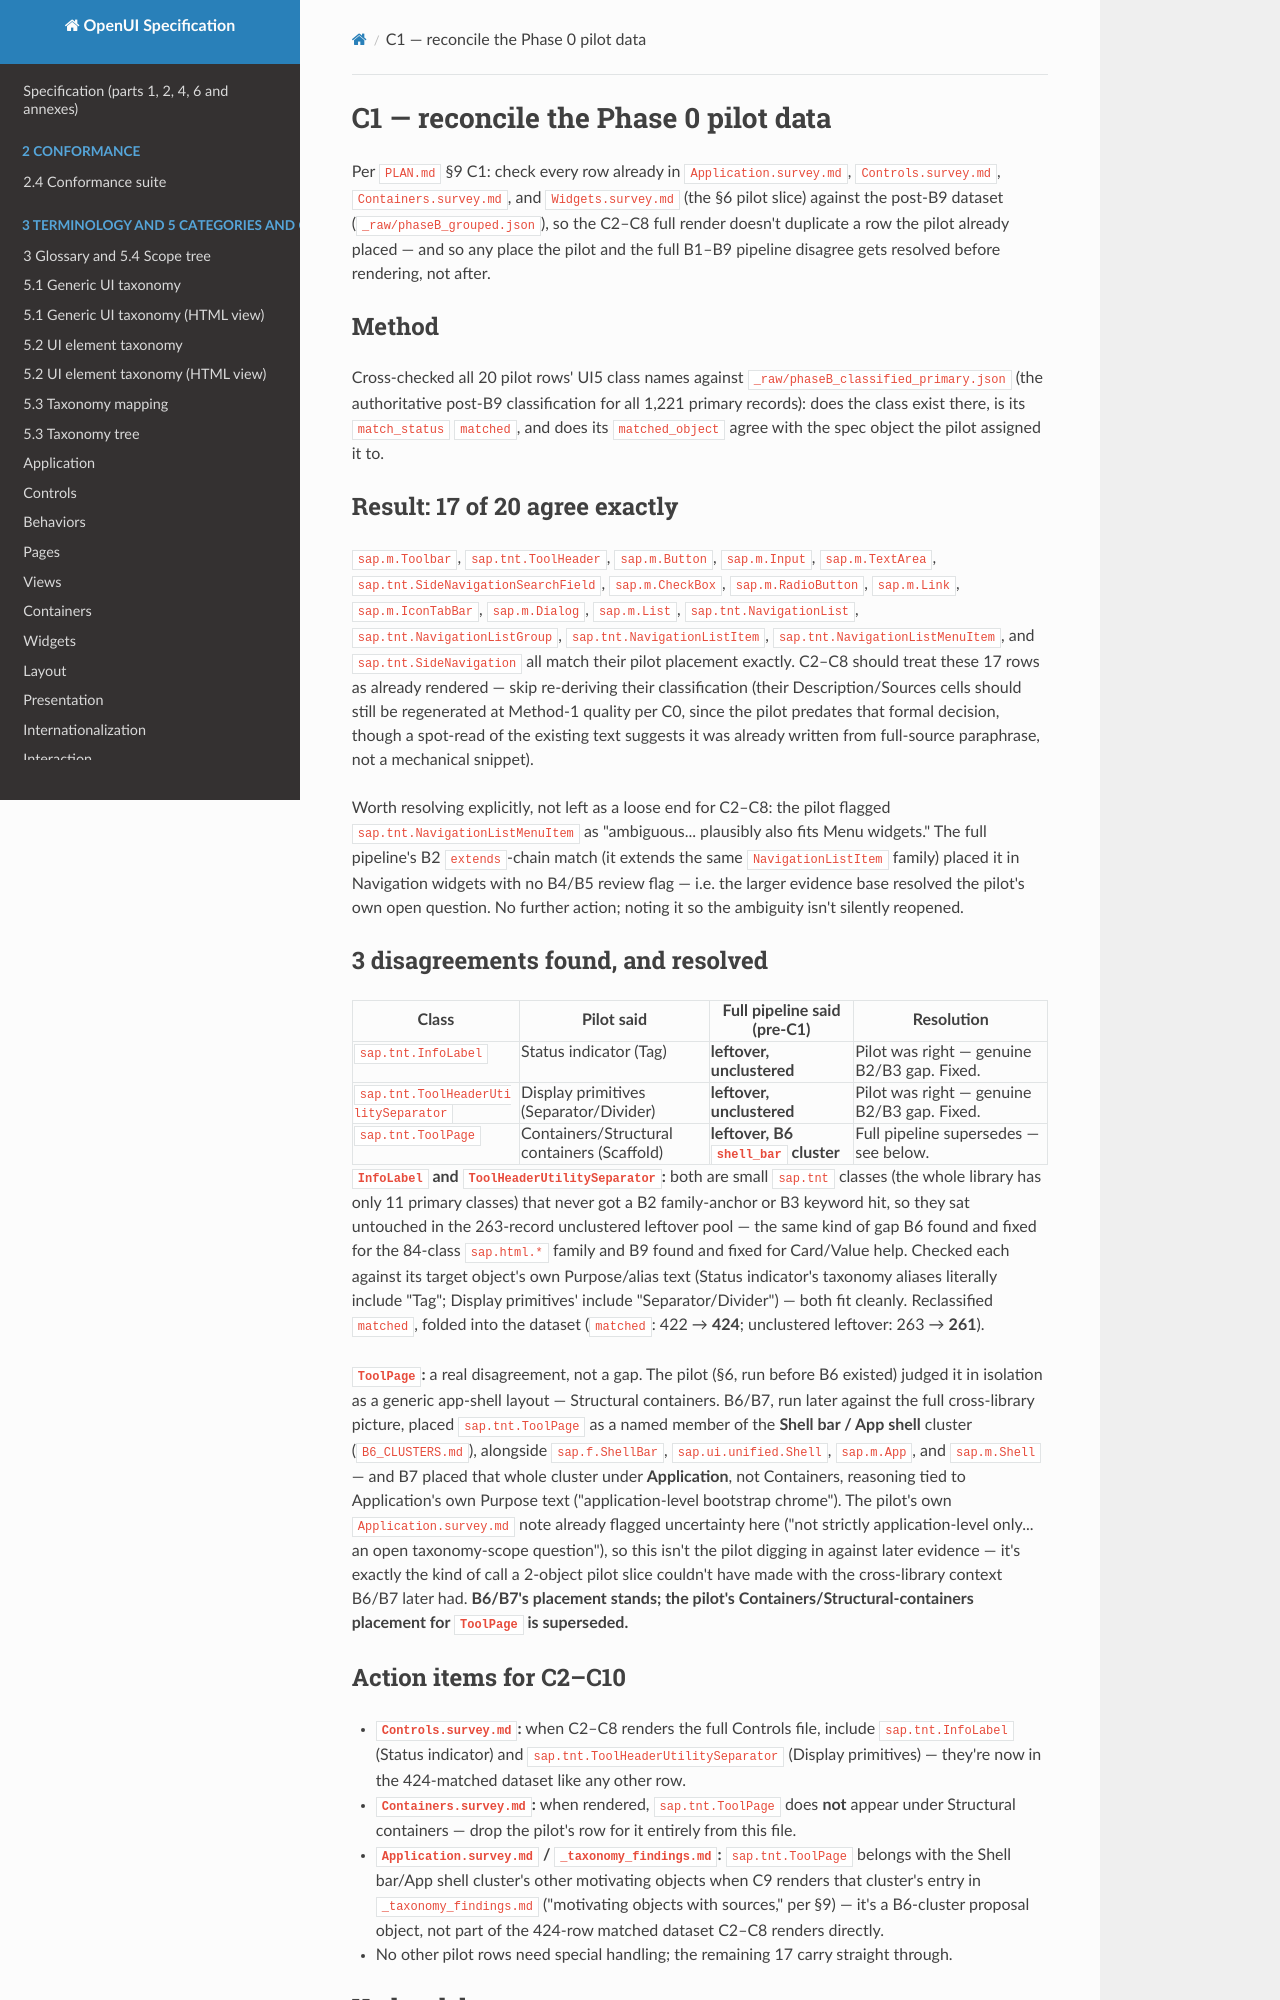

repository: shlomoa/openui-spec · page: survey/openui5/C1_RECONCILIATION/index.html · generator: mkdocs

# C1 — reconcile the Phase 0 pilot data

Per `PLAN.md` §9 C1: check every row already in `Application.survey.md`,
`Controls.survey.md`, `Containers.survey.md`, and `Widgets.survey.md`
(the §6 pilot slice) against the post-B9 dataset
(`_raw/phaseB_grouped.json`), so the C2–C8 full render doesn't duplicate
a row the pilot already placed — and so any place the pilot and the
full B1–B9 pipeline disagree gets resolved before rendering, not after.

## Method

Cross-checked all 20 pilot rows' UI5 class names against
`_raw/phaseB_classified_primary.json` (the authoritative post-B9
classification for all 1,221 primary records): does the class exist
there, is its `match_status` `matched`, and does its `matched_object`
agree with the spec object the pilot assigned it to.

## Result: 17 of 20 agree exactly

`sap.m.Toolbar`, `sap.tnt.ToolHeader`, `sap.m.Button`, `sap.m.Input`,
`sap.m.TextArea`, `sap.tnt.SideNavigationSearchField`, `sap.m.CheckBox`,
`sap.m.RadioButton`, `sap.m.Link`, `sap.m.IconTabBar`, `sap.m.Dialog`,
`sap.m.List`, `sap.tnt.NavigationList`, `sap.tnt.NavigationListGroup`,
`sap.tnt.NavigationListItem`, `sap.tnt.NavigationListMenuItem`, and
`sap.tnt.SideNavigation` all match their pilot placement exactly. C2–C8
should treat these 17 rows as already rendered — skip re-deriving their
classification (their Description/Sources cells should still be
regenerated at Method-1 quality per C0, since the pilot predates that
formal decision, though a spot-read of the existing text suggests it
was already written from full-source paraphrase, not a mechanical
snippet).

Worth resolving explicitly, not left as a loose end for C2–C8: the
pilot flagged `sap.tnt.NavigationListMenuItem` as "ambiguous... plausibly
also fits Menu widgets." The full pipeline's B2 `extends`-chain match
(it extends the same `NavigationListItem` family) placed it in
Navigation widgets with no B4/B5 review flag — i.e. the larger evidence
base resolved the pilot's own open question. No further action; noting
it so the ambiguity isn't silently reopened.

## 3 disagreements found, and resolved

| Class | Pilot said | Full pipeline said (pre-C1) | Resolution |
|---|---|---|---|
| `sap.tnt.InfoLabel` | Status indicator (Tag) | **leftover, unclustered** | Pilot was right — genuine B2/B3 gap. Fixed. |
| `sap.tnt.ToolHeaderUtilitySeparator` | Display primitives (Separator/Divider) | **leftover, unclustered** | Pilot was right — genuine B2/B3 gap. Fixed. |
| `sap.tnt.ToolPage` | Containers/Structural containers (Scaffold) | **leftover, B6 `shell_bar` cluster** | Full pipeline supersedes — see below. |

**`InfoLabel` and `ToolHeaderUtilitySeparator`:** both are small
`sap.tnt` classes (the whole library has only 11 primary classes) that
never got a B2 family-anchor or B3 keyword hit, so they sat untouched
in the 263-record unclustered leftover pool — the same kind of gap B6
found and fixed for the 84-class `sap.html.*` family and B9 found and
fixed for Card/Value help. Checked each against its target object's own
Purpose/alias text (Status indicator's taxonomy aliases literally
include "Tag"; Display primitives' include "Separator/Divider") — both
fit cleanly. Reclassified `matched`, folded into the dataset (`matched`:
422 → **424**; unclustered leftover: 263 → **261**).

**`ToolPage`:** a real disagreement, not a gap. The pilot (§6, run
before B6 existed) judged it in isolation as a generic app-shell layout
— Structural containers. B6/B7, run later against the full
cross-library picture, placed `sap.tnt.ToolPage` as a named member of
the **Shell bar / App shell** cluster (`B6_CLUSTERS.md`), alongside
`sap.f.ShellBar`, `sap.ui.unified.Shell`, `sap.m.App`, and `sap.m.Shell`
— and B7 placed that whole cluster under **Application**, not
Containers, reasoning tied to Application's own Purpose text
("application-level bootstrap chrome"). The pilot's own
`Application.survey.md` note already flagged uncertainty here ("not
strictly application-level only... an open taxonomy-scope question"),
so this isn't the pilot digging in against later evidence — it's
exactly the kind of call a 2-object pilot slice couldn't have made with
the cross-library context B6/B7 later had. **B6/B7's placement stands;
the pilot's Containers/Structural-containers placement for `ToolPage` is
superseded.**
